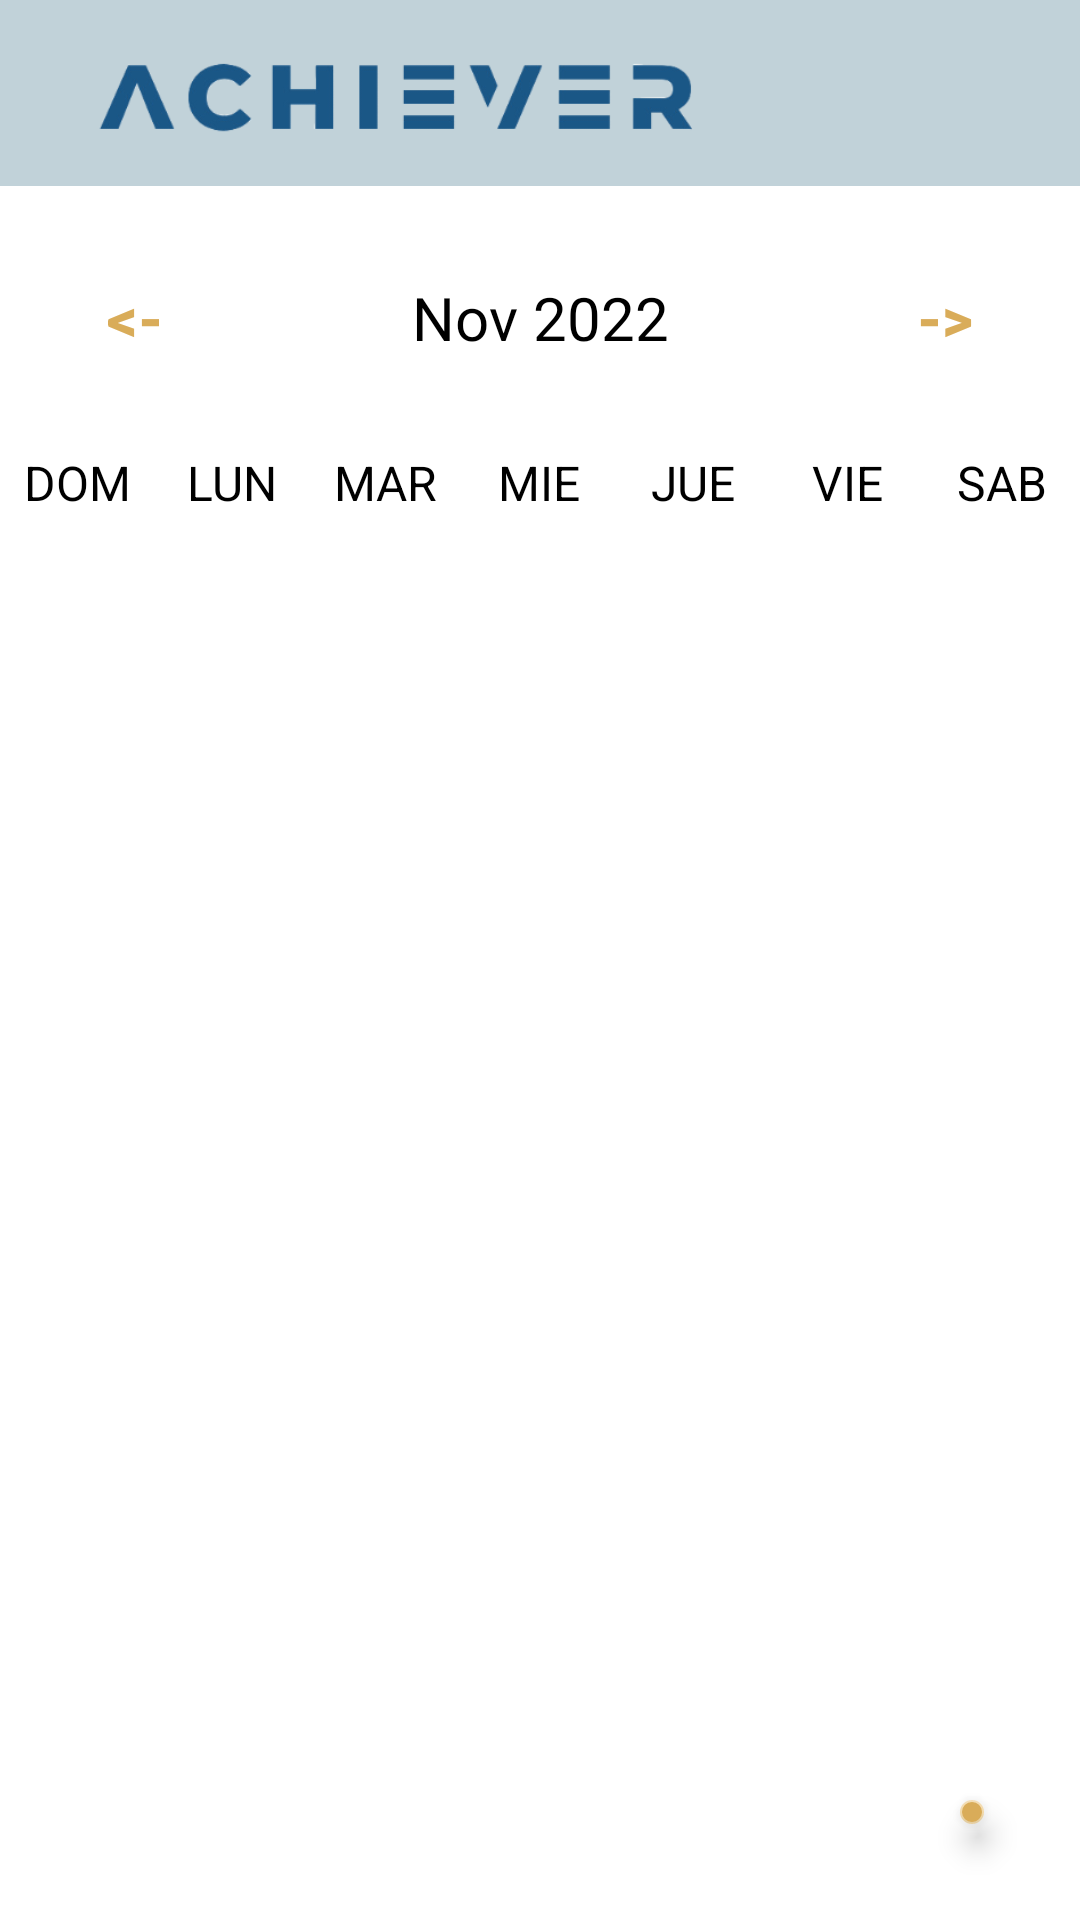

Here is an Android app screen rendered from its layout file. Give the layout XML and the strings, colors and styles it references.
<!-- AndroidManifest.xml: application theme Theme.Proyectofinal -->
<!-- res/layout/activity_week_view.xml -->
<?xml version="1.0" encoding="utf-8"?>
<LinearLayout
    xmlns:android="http://schemas.android.com/apk/res/android"
    xmlns:app="http://schemas.android.com/apk/res-auto"
    xmlns:tools="http://schemas.android.com/tools"
    android:layout_width="match_parent"
    android:layout_height="match_parent"
    android:orientation="vertical"
    tools:context=".calendar.WeekViewActivity">
    <include
        android:id="@+id/include"
        layout="@layout/toolbar" />

    <LinearLayout
        android:layout_width="match_parent"
        android:layout_height="wrap_content"
        android:orientation="horizontal"
        android:layout_marginBottom="20dp"
        android:layout_marginTop="20dp">

        <Button
            android:layout_width="0dp"
            android:layout_height="wrap_content"
            android:layout_weight="1"
            android:text="@string/back"
            android:backgroundTint="@color/transparent"
            android:textColor="@color/yellow_700"
            android:background="@null"
            android:textStyle="bold"
            android:onClick="previousWeekAction"
            android:textSize="20sp"/>

        <TextView
            android:id="@+id/monthYearTV"
            android:layout_width="0dp"
            android:layout_weight="2"
            android:layout_height="wrap_content"
            android:text="Nov 2022"
            android:textSize="20sp"
            android:textAlignment="center"
            android:textColor="@color/black"/>

        <Button
            android:layout_width="0dp"
            android:layout_height="wrap_content"
            android:layout_weight="1"
            android:text="@string/next"
            android:textColor="@color/yellow_700"
            android:background="@null"
            android:textStyle="bold"
            android:backgroundTint="@color/transparent"
            android:onClick="nextWeekAction"
            android:textSize="20sp"/>

    </LinearLayout>

    <LinearLayout
        android:layout_width="match_parent"
        android:layout_height="wrap_content"
        android:orientation="horizontal">

        <TextView
            android:layout_width="0dp"
            android:layout_height="wrap_content"
            android:layout_weight="1"
            android:text="@string/oneday"
            android:textColor="@color/black"
            android:textAlignment="center"
            android:textSize="16sp"/>

        <TextView
            android:layout_width="0dp"
            android:layout_height="wrap_content"
            android:layout_weight="1"
            android:text="@string/twoday"
            android:textColor="@color/black"
            android:textAlignment="center"
            android:textSize="16sp"/>

        <TextView
            android:layout_width="0dp"
            android:layout_height="wrap_content"
            android:layout_weight="1"
            android:text="@string/threeday"
            android:textColor="@color/black"
            android:textAlignment="center"
            android:textSize="16sp"/>

        <TextView
            android:layout_width="0dp"
            android:layout_height="wrap_content"
            android:layout_weight="1"
            android:text="@string/fourday"
            android:textColor="@color/black"
            android:textAlignment="center"
            android:textSize="16sp"/>

        <TextView
            android:layout_width="0dp"
            android:layout_height="wrap_content"
            android:layout_weight="1"
            android:text="@string/fiveday"
            android:textColor="@color/black"
            android:textAlignment="center"
            android:textSize="16sp"/>

        <TextView
            android:layout_width="0dp"
            android:layout_height="wrap_content"
            android:layout_weight="1"
            android:text="@string/sixday"
            android:textColor="@color/black"
            android:textAlignment="center"
            android:textSize="16sp"/>

        <TextView
            android:layout_width="0dp"
            android:layout_height="wrap_content"
            android:layout_weight="1"
            android:text="@string/sevenday"
            android:textColor="@color/black"
            android:textAlignment="center"
            android:textSize="16sp"/>

    </LinearLayout>


    <androidx.recyclerview.widget.RecyclerView
        android:id="@+id/calendarRecyclerView"
        android:layout_width="match_parent"
        android:layout_height="0dp"
        android:layout_weight="1"/>

    <androidx.recyclerview.widget.RecyclerView
        android:id="@+id/eventsRecyclerView"
        android:layout_width="match_parent"
        android:layout_height="0dp"
        android:layout_weight="5"
        android:layout_below="@id/calendarRecyclerView"
        app:layoutManager="androidx.recyclerview.widget.LinearLayoutManager"
        android:nestedScrollingEnabled="true" />


    <com.google.android.material.floatingactionbutton.FloatingActionButton
        android:id="@+id/fabweek"
        android:layout_width="wrap_content"
        android:layout_height="wrap_content"
        android:layout_alignParentBottom="true"
        android:layout_alignParentEnd="true"
        android:layout_marginStart="320dp"
        android:layout_marginTop="22dp"
        android:layout_marginEnd="32dp"
        android:layout_marginBottom="32dp"
        android:backgroundTint="@color/yellow_700"
        android:src="@drawable/ic_baseline_add_24" />

</LinearLayout>
<!-- res/layout/toolbar.xml (included above) -->
<?xml version="1.0" encoding="utf-8"?>
<RelativeLayout xmlns:android="http://schemas.android.com/apk/res/android"
    android:layout_width="match_parent"
    android:layout_height="wrap_content"
    android:background="@color/blue_200">
    <RelativeLayout
        android:layout_width="match_parent"
        android:layout_height="wrap_content"
        android:padding="16dp">

        <ImageView
            android:id="@+id/logo_nav"
            android:layout_width="230dp"
            android:layout_height="30dp"
            android:src="@drawable/logo_nombre" />
        <ImageView
            android:layout_width="wrap_content"
            android:layout_height="wrap_content"
            android:id="@+id/signout"
            android:layout_alignParentEnd="true"
            android:src="@drawable/ic_baseline_exit_to_app_24"/>
    </RelativeLayout>
</RelativeLayout>
<!-- resources referenced by this layout -->
<resources>
  <color name="black">#FF000000</color>
  <color name="blue_200">#C1D2D9</color>
  <color name="transparent">#00ffffff</color>
  <color name="yellow_700">#D9AC59</color>
  <!-- drawable logo_nombre: png bitmap (drawable-v24, 20749 bytes) -->
  <string name="back">&lt;-</string>
  <string name="fiveday">JUE</string>
  <string name="fourday">MIE</string>
  <string name="next">-&gt;</string>
  <string name="oneday">DOM</string>
  <string name="sevenday">SAB</string>
  <string name="sixday">VIE</string>
  <string name="threeday">MAR</string>
  <string name="twoday">LUN</string>
  <style name="Theme.Proyectofinal" parent="Theme.MaterialComponents.DayNight.DarkActionBar">
          
          <item name="colorPrimary">@color/blue_500</item>
          <item name="colorPrimaryVariant">@color/blue_700</item>
          <item name="colorOnPrimary">@color/white</item>
          
          <item name="colorSecondary">@color/yellow_200</item>
          <item name="colorSecondaryVariant">@color/yellow_700</item>
          <item name="colorOnSecondary">@color/black</item>
          
          <item name="android:statusBarColor" tools:targetApi="l">?attr/colorPrimaryVariant</item>
          
      </style>
  <color name="blue_500">#0D5B8C</color>
  <color name="blue_700">#0D5B8C</color>
  <color name="white">#FFFFFFFF</color>
  <color name="yellow_200">#F2DAAC</color>
</resources>
